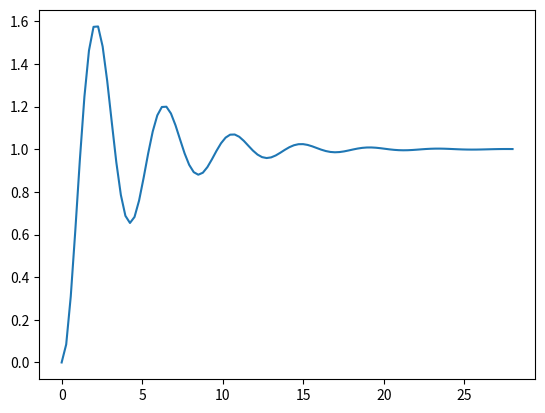

Reproduce this figure in Python.
"""Ship roll dynamics
"""

import numpy as np
from scipy import signal
import matplotlib.pyplot as plt

num = [2.25]
den = [1, 0.5, 2.25]

sys = signal.TransferFunction(num, den)

time, resp = signal.step(sys)

fig, ax = plt.subplots()
ax.plot(time, resp)
plt.show()

# find poles for a specifc response
Ts = 8
Tp = 4
OS = 0.2

# calculate damping ratio and natural frequency from this
zeta = 1
